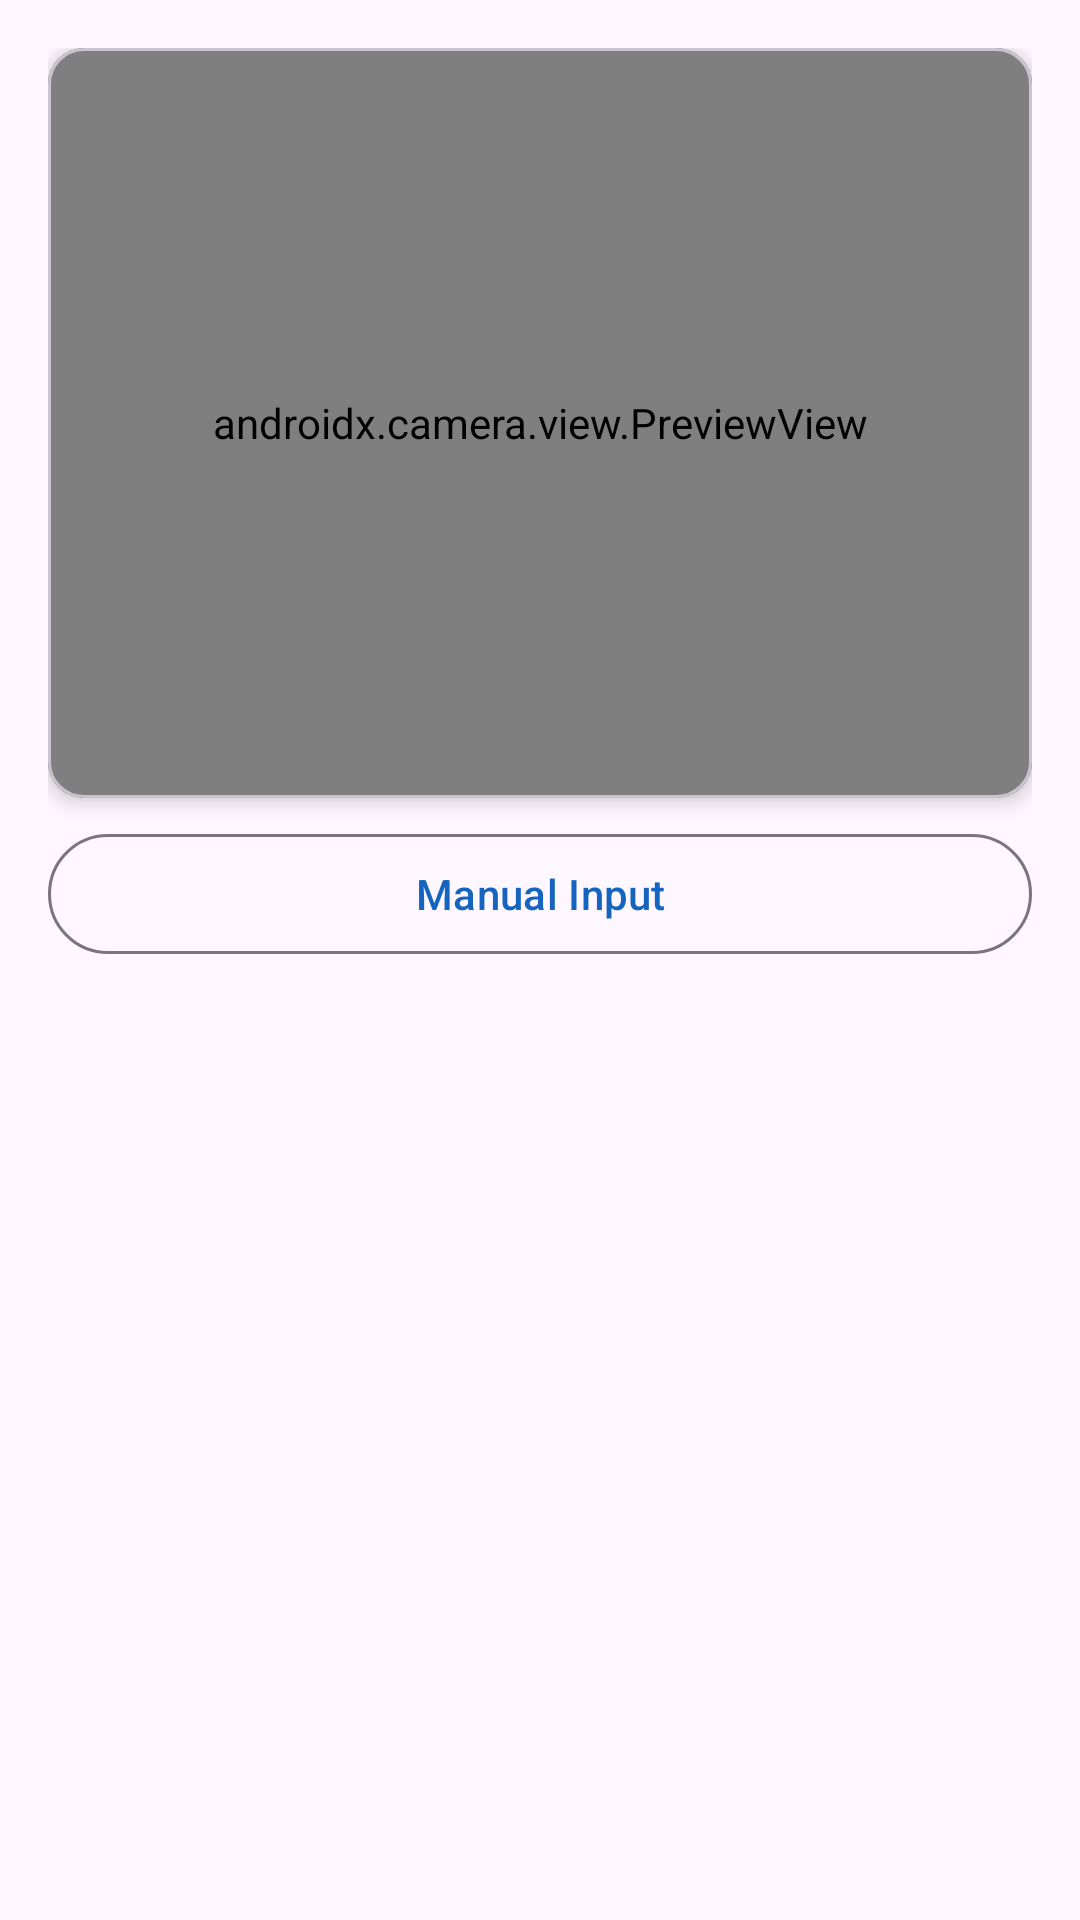

Layout XML and referenced resources for this Android screen:
<!-- AndroidManifest.xml: application theme Theme.TicketScanner -->
<!-- res/layout/fragment_scanner.xml -->
<?xml version="1.0" encoding="utf-8"?>
<ScrollView xmlns:android="http://schemas.android.com/apk/res/android"
    xmlns:app="http://schemas.android.com/apk/res-auto"
    android:layout_width="match_parent"
    android:layout_height="match_parent"
    android:fillViewport="true">

    <LinearLayout
        android:layout_width="match_parent"
        android:layout_height="wrap_content"
        android:orientation="vertical"
        android:padding="16dp">

        
        <com.google.android.material.card.MaterialCardView
            android:id="@+id/cameraPreviewContainer"
            android:layout_width="match_parent"
            android:layout_height="250dp"
            android:layout_marginBottom="8dp"
            app:cardCornerRadius="12dp"
            app:cardElevation="4dp">

            <androidx.camera.view.PreviewView
                android:id="@+id/previewView"
                android:layout_width="match_parent"
                android:layout_height="match_parent" />

        </com.google.android.material.card.MaterialCardView>

        
        <com.google.android.material.button.MaterialButton
            android:id="@+id/btnToggleInput"
            android:layout_width="match_parent"
            android:layout_height="wrap_content"
            android:layout_marginBottom="8dp"
            android:text="@string/manual_input"
            style="@style/Widget.Material3.Button.OutlinedButton" />

        
        <LinearLayout
            android:id="@+id/manualInputLayout"
            android:layout_width="match_parent"
            android:layout_height="wrap_content"
            android:orientation="vertical"
            android:visibility="gone">

            
            <com.google.android.material.card.MaterialCardView
                android:layout_width="match_parent"
                android:layout_height="wrap_content"
                android:layout_marginBottom="8dp"
                app:cardCornerRadius="8dp"
                app:cardElevation="2dp">

                <LinearLayout
                    android:layout_width="match_parent"
                    android:layout_height="wrap_content"
                    android:orientation="vertical"
                    android:padding="12dp">

                    <TextView
                        android:layout_width="wrap_content"
                        android:layout_height="wrap_content"
                        android:text="@string/enter_full_code"
                        android:textStyle="bold"
                        android:textSize="14sp"
                        android:layout_marginBottom="8dp" />

                    <com.google.android.material.textfield.TextInputLayout
                        android:layout_width="match_parent"
                        android:layout_height="wrap_content"
                        android:hint="@string/hint_29_digit_code"
                        style="@style/Widget.MaterialComponents.TextInputLayout.OutlinedBox">

                        <com.google.android.material.textfield.TextInputEditText
                            android:id="@+id/etFullCode"
                            android:layout_width="match_parent"
                            android:layout_height="wrap_content"
                            android:inputType="number"
                            android:maxLength="29" />

                    </com.google.android.material.textfield.TextInputLayout>

                    <com.google.android.material.button.MaterialButton
                        android:id="@+id/btnSubmitCode"
                        android:layout_width="match_parent"
                        android:layout_height="wrap_content"
                        android:layout_marginTop="8dp"
                        android:text="@string/scan_code" />

                </LinearLayout>
            </com.google.android.material.card.MaterialCardView>

            
            <com.google.android.material.card.MaterialCardView
                android:layout_width="match_parent"
                android:layout_height="wrap_content"
                android:layout_marginBottom="8dp"
                app:cardCornerRadius="8dp"
                app:cardElevation="2dp">

                <LinearLayout
                    android:layout_width="match_parent"
                    android:layout_height="wrap_content"
                    android:orientation="vertical"
                    android:padding="12dp">

                    <TextView
                        android:layout_width="wrap_content"
                        android:layout_height="wrap_content"
                        android:text="@string/manual_entry"
                        android:textStyle="bold"
                        android:textSize="14sp"
                        android:layout_marginBottom="8dp" />

                    <com.google.android.material.textfield.TextInputLayout
                        android:layout_width="match_parent"
                        android:layout_height="wrap_content"
                        android:hint="@string/hint_ticket_id"
                        style="@style/Widget.MaterialComponents.TextInputLayout.OutlinedBox">

                        <com.google.android.material.textfield.TextInputEditText
                            android:id="@+id/etTicketId"
                            android:layout_width="match_parent"
                            android:layout_height="wrap_content"
                            android:inputType="number"
                            android:maxLength="10" />

                    </com.google.android.material.textfield.TextInputLayout>

                    <com.google.android.material.textfield.TextInputLayout
                        android:layout_width="match_parent"
                        android:layout_height="wrap_content"
                        android:layout_marginTop="8dp"
                        android:hint="@string/hint_ticket_number"
                        style="@style/Widget.MaterialComponents.TextInputLayout.OutlinedBox">

                        <com.google.android.material.textfield.TextInputEditText
                            android:id="@+id/etTicketNumber"
                            android:layout_width="match_parent"
                            android:layout_height="wrap_content"
                            android:inputType="number"
                            android:maxLength="3" />

                    </com.google.android.material.textfield.TextInputLayout>

                    <com.google.android.material.textfield.TextInputLayout
                        android:layout_width="match_parent"
                        android:layout_height="wrap_content"
                        android:layout_marginTop="8dp"
                        android:hint="@string/hint_price_override"
                        style="@style/Widget.MaterialComponents.TextInputLayout.OutlinedBox">

                        <com.google.android.material.textfield.TextInputEditText
                            android:id="@+id/etManualPrice"
                            android:layout_width="match_parent"
                            android:layout_height="wrap_content"
                            android:inputType="numberDecimal" />

                    </com.google.android.material.textfield.TextInputLayout>

                    <com.google.android.material.button.MaterialButton
                        android:id="@+id/btnSubmitManual"
                        android:layout_width="match_parent"
                        android:layout_height="wrap_content"
                        android:layout_marginTop="8dp"
                        android:text="@string/submit" />

                </LinearLayout>
            </com.google.android.material.card.MaterialCardView>

        </LinearLayout>

        
        <ProgressBar
            android:id="@+id/progressBar"
            android:layout_width="wrap_content"
            android:layout_height="wrap_content"
            android:layout_gravity="center"
            android:visibility="gone" />

        
        <TextView
            android:id="@+id/tvScanStatus"
            android:layout_width="match_parent"
            android:layout_height="wrap_content"
            android:layout_marginBottom="8dp"
            android:gravity="center"
            android:padding="8dp"
            android:textSize="16sp"
            android:textStyle="bold"
            android:visibility="gone" />

        
        <com.google.android.material.card.MaterialCardView
            android:id="@+id/resultCard"
            android:layout_width="match_parent"
            android:layout_height="wrap_content"
            android:layout_marginBottom="8dp"
            android:visibility="gone"
            app:cardCornerRadius="12dp"
            app:cardElevation="4dp"
            app:strokeColor="@color/colorPrimary"
            app:strokeWidth="1dp">

            <LinearLayout
                android:layout_width="match_parent"
                android:layout_height="wrap_content"
                android:orientation="vertical"
                android:padding="16dp">

                <TextView
                    android:layout_width="wrap_content"
                    android:layout_height="wrap_content"
                    android:text="@string/ticket_details"
                    android:textSize="18sp"
                    android:textStyle="bold"
                    android:textColor="@color/colorPrimary"
                    android:layout_marginBottom="8dp" />

                <TextView
                    android:id="@+id/tvResultTicketId"
                    android:layout_width="wrap_content"
                    android:layout_height="wrap_content"
                    android:textSize="15sp"
                    android:layout_marginBottom="4dp" />

                <TextView
                    android:id="@+id/tvResultTicketCount"
                    android:layout_width="wrap_content"
                    android:layout_height="wrap_content"
                    android:textSize="15sp"
                    android:layout_marginBottom="4dp" />

                <TextView
                    android:id="@+id/tvResultPrice"
                    android:layout_width="wrap_content"
                    android:layout_height="wrap_content"
                    android:textSize="15sp"
                    android:layout_marginBottom="4dp" />

                <TextView
                    android:id="@+id/tvResultTotalSale"
                    android:layout_width="wrap_content"
                    android:layout_height="wrap_content"
                    android:textSize="15sp"
                    android:textStyle="bold"
                    android:textColor="@color/status_sale"
                    android:layout_marginBottom="4dp" />

                <TextView
                    android:id="@+id/tvResultTimestamp"
                    android:layout_width="wrap_content"
                    android:layout_height="wrap_content"
                    android:textSize="13sp"
                    android:textColor="@android:color/darker_gray" />

            </LinearLayout>
        </com.google.android.material.card.MaterialCardView>

    </LinearLayout>
</ScrollView>
<!-- resources referenced by this layout -->
<resources>
  <color name="colorPrimary">#1565C0</color>
  <color name="status_sale">#1B5E20</color>
  <string name="enter_full_code">Enter Full Code</string>
  <string name="hint_29_digit_code">29-digit numeric code</string>
  <string name="hint_price_override">Price override (optional, e.g. 5.00)</string>
  <string name="hint_ticket_id">Ticket ID (10 digits)</string>
  <string name="hint_ticket_number">Ticket Number (0-999)</string>
  <string name="manual_entry">Manual Entry</string>
  <string name="manual_input">Manual Input</string>
  <string name="scan_code">Scan Code</string>
  <string name="submit">Submit</string>
  <string name="ticket_details">Ticket Details</string>
  <style name="Theme.TicketScanner" parent="Theme.Material3.Light.NoActionBar">
          <item name="colorPrimary">@color/colorPrimary</item>
          <item name="colorPrimaryVariant">@color/colorPrimaryVariant</item>
          <item name="colorSecondary">@color/colorSecondary</item>
          <item name="colorSecondaryVariant">@color/colorSecondaryVariant</item>
          <item name="colorOnPrimary">@color/colorOnPrimary</item>
          <item name="colorOnSecondary">@color/colorOnSecondary</item>
          <item name="android:statusBarColor">@color/colorPrimaryDark</item>
      </style>
  <color name="colorPrimaryVariant">#1976D2</color>
  <color name="colorSecondary">#FF6F00</color>
  <color name="colorSecondaryVariant">#FF8F00</color>
  <color name="colorOnPrimary">#FFFFFF</color>
  <color name="colorOnSecondary">#000000</color>
  <color name="colorPrimaryDark">#0D47A1</color>
</resources>
